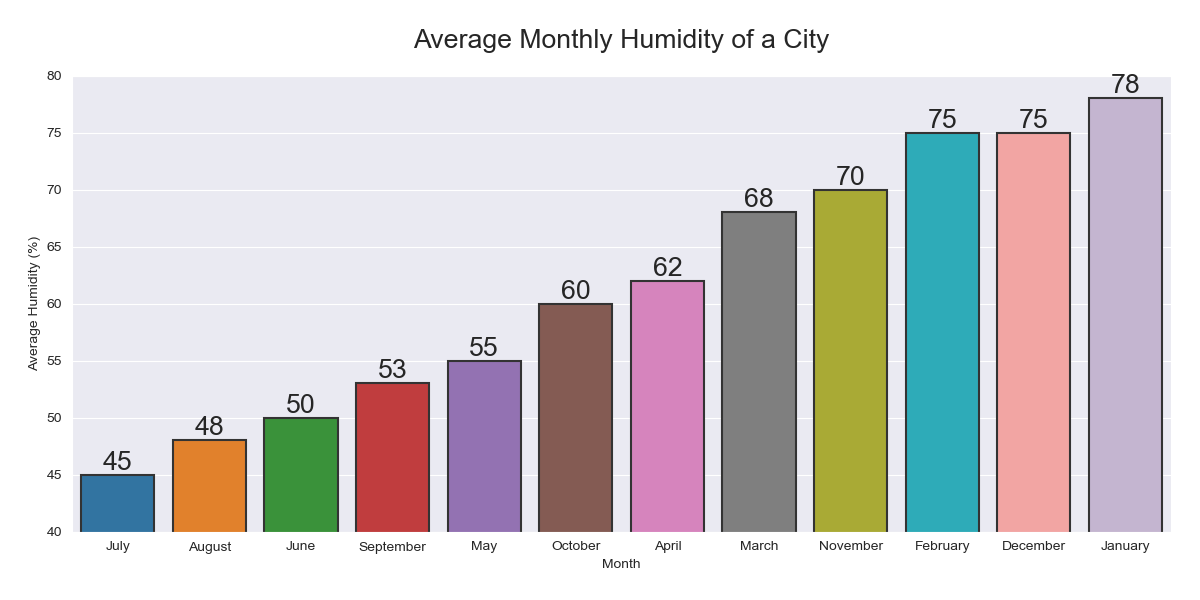

The table this chart was drawn from, first rows:
Month, Average_Humidity_Percentage
January, 78
February, 75
March, 68
April, 62
May, 55
June, 50
July, 45
August, 48
September, 53
October, 60
November, 70
December, 75
